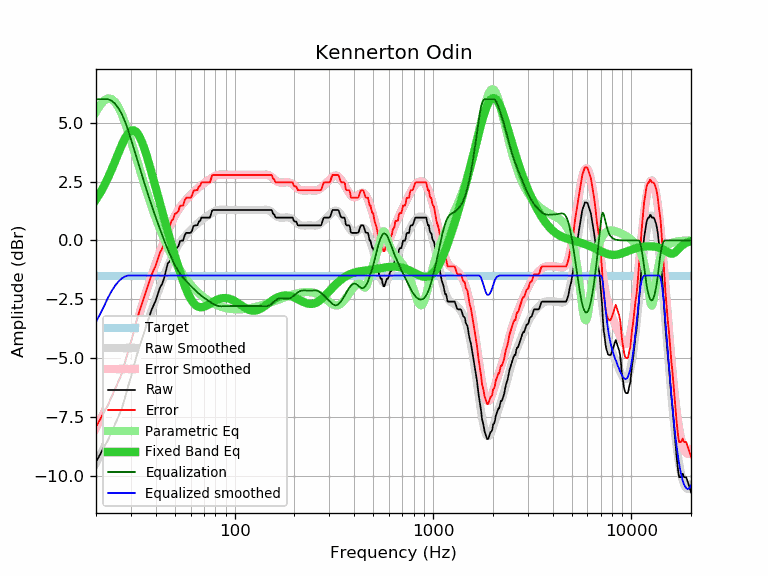

The data file committed next to this chart (first rows):
frequency, raw, error, smoothed, error_smoothed, equalization, parametric_eq, equalized_raw, equalized_smoothed, target
20, -9.41, -7.92, -9.45, -7.96, 6.00, 1.74, -3.41, -3.45, -1.49
21, -9.09, -7.60, -9.12, -7.63, 6.00, 2.02, -3.09, -3.12, -1.49
22, -8.76, -7.27, -8.78, -7.29, 6.00, 2.33, -2.76, -2.78, -1.49
23, -8.48, -6.99, -8.43, -6.94, 6.00, 2.67, -2.48, -2.43, -1.49
24, -8.12, -6.63, -8.08, -6.59, 5.94, 3.02, -2.18, -2.14, -1.49
25, -7.79, -6.30, -7.72, -6.22, 5.80, 3.38, -1.98, -1.91, -1.49
26, -7.47, -5.98, -7.35, -5.86, 5.61, 3.73, -1.86, -1.74, -1.49
27, -7.14, -5.65, -6.97, -5.48, 5.36, 4.06, -1.78, -1.61, -1.49
28, -6.68, -5.19, -6.58, -5.09, 5.06, 4.34, -1.62, -1.53, -1.49
29, -6.21, -4.72, -6.19, -4.70, 4.70, 4.54, -1.51, -1.49, -1.49
30, -5.81, -4.32, -5.80, -4.31, 4.31, 4.66, -1.50, -1.49, -1.49
31, -5.35, -3.86, -5.41, -3.92, 3.92, 4.68, -1.43, -1.49, -1.49
32, -4.92, -3.43, -5.03, -3.54, 3.54, 4.61, -1.38, -1.49, -1.49
33, -4.55, -3.06, -4.66, -3.16, 3.16, 4.44, -1.38, -1.49, -1.49
34, -4.22, -2.73, -4.30, -2.80, 2.80, 4.21, -1.41, -1.49, -1.49
35, -3.90, -2.41, -3.95, -2.46, 2.46, 3.92, -1.44, -1.49, -1.49
36, -3.57, -2.08, -3.63, -2.13, 2.13, 3.60, -1.43, -1.49, -1.49
37, -3.28, -1.79, -3.32, -1.82, 1.82, 3.27, -1.45, -1.49, -1.49
38, -2.98, -1.49, -3.02, -1.53, 1.53, 2.92, -1.45, -1.49, -1.49
39, -2.76, -1.27, -2.74, -1.25, 1.25, 2.58, -1.51, -1.49, -1.49
40, -2.56, -1.07, -2.48, -0.98, 0.98, 2.24, -1.57, -1.49, -1.49
41, -2.28, -0.79, -2.22, -0.73, 0.73, 1.90, -1.55, -1.49, -1.49
42, -2.01, -0.52, -1.98, -0.49, 0.49, 1.58, -1.52, -1.49, -1.49
43, -1.86, -0.37, -1.75, -0.25, 0.25, 1.27, -1.60, -1.49, -1.49
44, -1.63, -0.14, -1.52, -0.03, 0.03, 0.96, -1.60, -1.49, -1.49
45, -1.30, 0.19, -1.31, 0.18, -0.18, 0.67, -1.48, -1.49, -1.49
46, -0.98, 0.51, -1.11, 0.38, -0.38, 0.39, -1.36, -1.49, -1.49
47, -0.90, 0.59, -0.92, 0.57, -0.57, 0.11, -1.47, -1.49, -1.49
48, -0.66, 0.83, -0.75, 0.74, -0.74, -0.15, -1.40, -1.49, -1.49
49, -0.59, 0.90, -0.59, 0.90, -0.90, -0.41, -1.49, -1.49, -1.49
50, -0.36, 1.13, -0.44, 1.05, -1.05, -0.66, -1.41, -1.49, -1.49
51, -0.33, 1.16, -0.31, 1.18, -1.18, -0.90, -1.51, -1.49, -1.49
52, -0.25, 1.24, -0.19, 1.30, -1.30, -1.13, -1.55, -1.49, -1.49
53, -0.03, 1.46, -0.09, 1.41, -1.41, -1.34, -1.43, -1.49, -1.49
54, -0.01, 1.48, 0.01, 1.50, -1.50, -1.55, -1.51, -1.49, -1.49
55, -0.01, 1.48, 0.09, 1.58, -1.58, -1.74, -1.59, -1.49, -1.49
56, 0.22, 1.71, 0.17, 1.66, -1.66, -1.92, -1.44, -1.49, -1.49
57, 0.32, 1.81, 0.24, 1.73, -1.73, -2.08, -1.41, -1.49, -1.49
58, 0.32, 1.81, 0.31, 1.80, -1.80, -2.23, -1.48, -1.49, -1.49
59, 0.32, 1.81, 0.37, 1.87, -1.87, -2.36, -1.54, -1.49, -1.49
60, 0.32, 1.81, 0.44, 1.93, -1.93, -2.48, -1.61, -1.49, -1.49
61, 0.42, 1.91, 0.50, 1.99, -1.99, -2.58, -1.57, -1.49, -1.49
62, 0.61, 2.10, 0.56, 2.05, -2.05, -2.66, -1.44, -1.49, -1.49
63, 0.64, 2.13, 0.61, 2.11, -2.11, -2.72, -1.46, -1.49, -1.49
64, 0.64, 2.13, 0.67, 2.16, -2.16, -2.77, -1.52, -1.49, -1.49
65, 0.65, 2.14, 0.72, 2.21, -2.21, -2.80, -1.56, -1.49, -1.49
66, 0.80, 2.29, 0.77, 2.26, -2.26, -2.83, -1.46, -1.49, -1.49
67, 0.83, 2.32, 0.82, 2.31, -2.31, -2.84, -1.48, -1.49, -1.49
68, 0.97, 2.46, 0.86, 2.35, -2.35, -2.84, -1.38, -1.49, -1.49
69, 0.97, 2.46, 0.90, 2.39, -2.39, -2.83, -1.42, -1.49, -1.49
70, 0.97, 2.46, 0.94, 2.43, -2.43, -2.82, -1.46, -1.49, -1.49
71, 0.97, 2.46, 0.98, 2.47, -2.47, -2.80, -1.50, -1.49, -1.49
72, 0.97, 2.46, 1.01, 2.50, -2.50, -2.77, -1.53, -1.49, -1.49
73, 0.97, 2.46, 1.04, 2.54, -2.54, -2.75, -1.56, -1.49, -1.49
74, 0.97, 2.46, 1.08, 2.57, -2.57, -2.72, -1.60, -1.49, -1.49
75, 0.97, 2.46, 1.11, 2.60, -2.60, -2.69, -1.63, -1.49, -1.49
76, 1.12, 2.61, 1.15, 2.64, -2.64, -2.66, -1.52, -1.49, -1.49
77, 1.27, 2.76, 1.18, 2.67, -2.67, -2.63, -1.40, -1.49, -1.49
78, 1.29, 2.78, 1.21, 2.70, -2.70, -2.60, -1.41, -1.49, -1.49
79, 1.29, 2.78, 1.23, 2.72, -2.72, -2.58, -1.43, -1.49, -1.49
... 553 more rows
